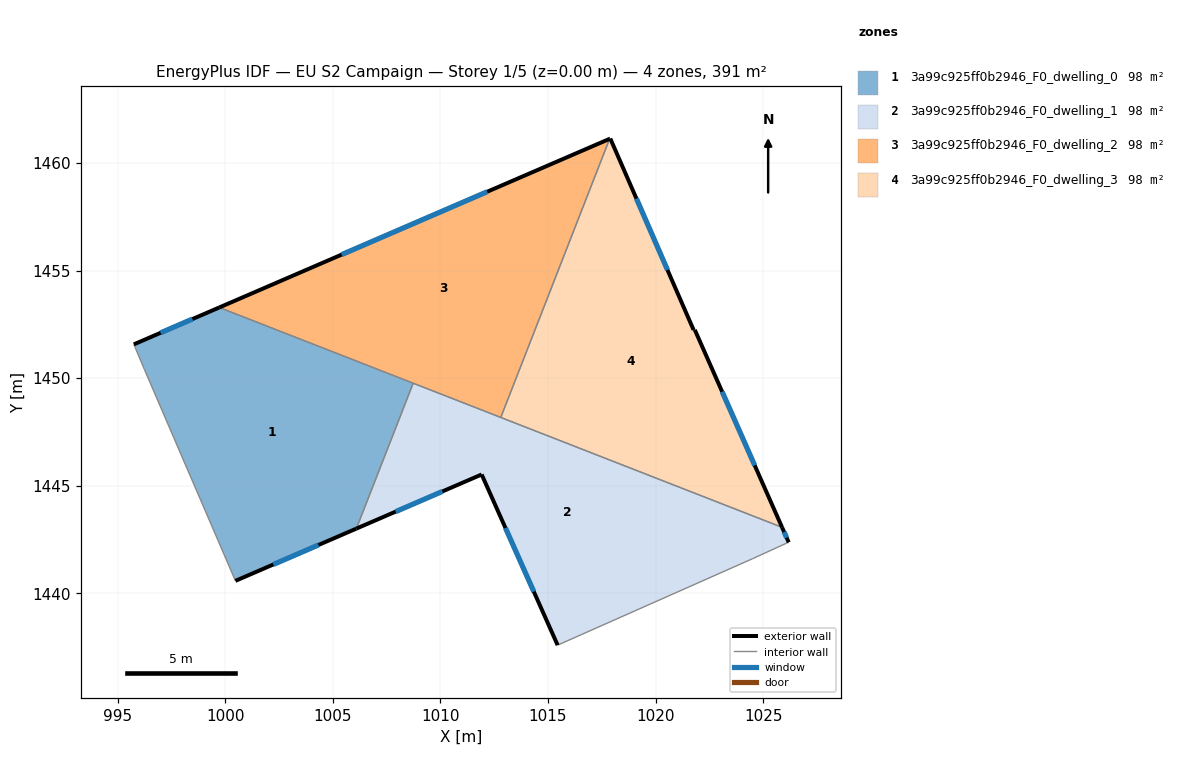
=== STOREY PLAN SPEC (per zone: floor XY polygon, exterior-wall plan segments, windows/doors) ===
zone 1: 3a99c925ff0b2946_F0_dwelling_0  (97.7 m²)
  floor: (1008.73, 1449.76) (1006.09, 1443.00) (1000.47, 1440.58) (996.24, 1450.40) (995.78, 1451.49) (995.74, 1451.57) (999.72, 1453.29)
  exterior wall: (999.72, 1453.29) – (995.74, 1451.57)  [4.3 m]
    window: (998.47, 1452.75) – (996.99, 1452.11)  [1.8 m²]
  exterior wall: (1000.47, 1440.58) – (1006.09, 1443.00)  [6.1 m]
    window: (1002.23, 1441.34) – (1004.33, 1442.24)  [2.6 m²]
  interior walls: 5
zone 2: 3a99c925ff0b2946_F0_dwelling_1  (97.7 m²)
  floor: (1025.88, 1443.06) (1026.19, 1442.37) (1026.09, 1442.33) (1024.51, 1441.60) (1015.45, 1437.59) (1011.92, 1445.52) (1006.09, 1443.00) (1008.73, 1449.76)
  exterior wall: (1026.19, 1442.37) – (1025.88, 1443.06)  [0.8 m]
    window: (1026.09, 1442.58) – (1025.98, 1442.84)  [0.3 m²]
  exterior wall: (1011.92, 1445.52) – (1015.45, 1437.59)  [8.7 m]
    window: (1013.02, 1443.03) – (1014.34, 1440.07)  [3.6 m²]
  exterior wall: (1006.09, 1443.00) – (1011.92, 1445.52)  [6.3 m]
    window: (1007.92, 1443.79) – (1010.09, 1444.73)  [2.6 m²]
  interior walls: 6
zone 3: 3a99c925ff0b2946_F0_dwelling_2  (97.7 m²)
  floor: (1017.86, 1461.12) (1012.81, 1448.17) (999.72, 1453.29)
  exterior wall: (1017.86, 1461.12) – (999.72, 1453.29)  [19.8 m]
    window: (1012.18, 1458.67) – (1005.41, 1455.74)  [8.3 m²]
  interior walls: 3
zone 4: 3a99c925ff0b2946_F0_dwelling_3  (97.7 m²)
  floor: (1017.90, 1461.14) (1021.77, 1452.24) (1021.82, 1452.25) (1025.88, 1443.06) (1012.81, 1448.17) (1017.86, 1461.12)
  exterior wall: (1017.90, 1461.14) – (1017.86, 1461.12)  [0.0 m]
  exterior wall: (1021.77, 1452.24) – (1017.90, 1461.14)  [9.7 m]
    window: (1020.56, 1455.03) – (1019.11, 1458.35)  [4.1 m²]
  exterior wall: (1021.82, 1452.25) – (1021.77, 1452.24)  [0.1 m]
  exterior wall: (1025.88, 1443.06) – (1021.82, 1452.25)  [10.0 m]
    window: (1024.61, 1445.94) – (1023.10, 1449.37)  [4.2 m²]
  interior walls: 2

=== DERIVED (storey summary) ===
Building: EU S2 Campaign
Storey: 1 of 5  (floor level z = 0.00 m)
Storey gross floor area: 390.8 m²
Zones on this storey: 4
  - 3a99c925ff0b2946_F0_dwelling_0: floor 97.7 m²; exterior wall 10.5 m (31.4 m²); 2 window(s) 4.4 m²; WWR 13.9%
  - 3a99c925ff0b2946_F0_dwelling_1: floor 97.7 m²; exterior wall 15.8 m (47.4 m²); 3 window(s) 6.6 m²; WWR 13.9%
  - 3a99c925ff0b2946_F0_dwelling_2: floor 97.7 m²; exterior wall 19.8 m (59.3 m²); 1 window(s) 8.3 m²; WWR 13.9%
  - 3a99c925ff0b2946_F0_dwelling_3: floor 97.7 m²; exterior wall 19.8 m (59.5 m²); 2 window(s) 8.2 m²; WWR 13.9%
Zone adjacency (shared interzone walls):
  - 3a99c925ff0b2946_F0_dwelling_0 ↔ 3a99c925ff0b2946_F0_dwelling_1
  - 3a99c925ff0b2946_F0_dwelling_0 ↔ 3a99c925ff0b2946_F0_dwelling_2
  - 3a99c925ff0b2946_F0_dwelling_1 ↔ 3a99c925ff0b2946_F0_dwelling_2
  - 3a99c925ff0b2946_F0_dwelling_1 ↔ 3a99c925ff0b2946_F0_dwelling_3
  - 3a99c925ff0b2946_F0_dwelling_2 ↔ 3a99c925ff0b2946_F0_dwelling_3